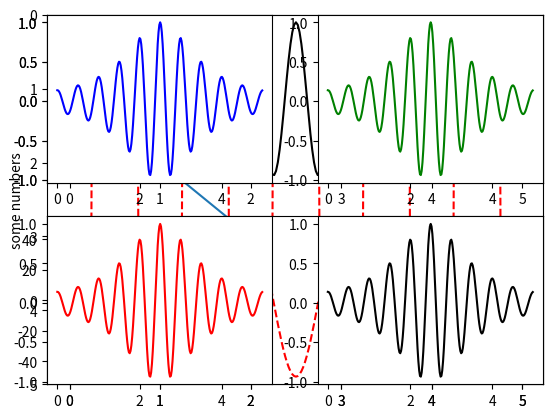
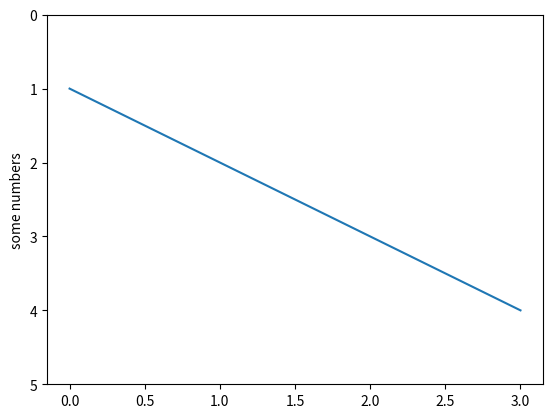
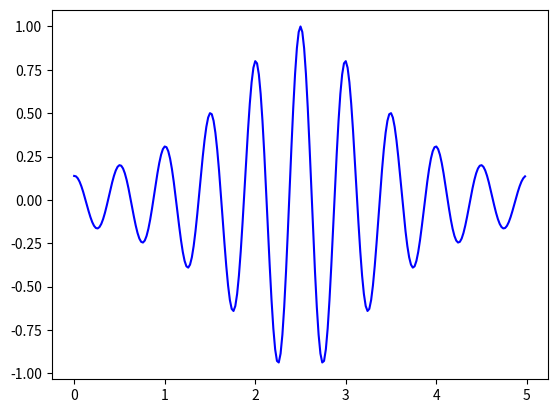
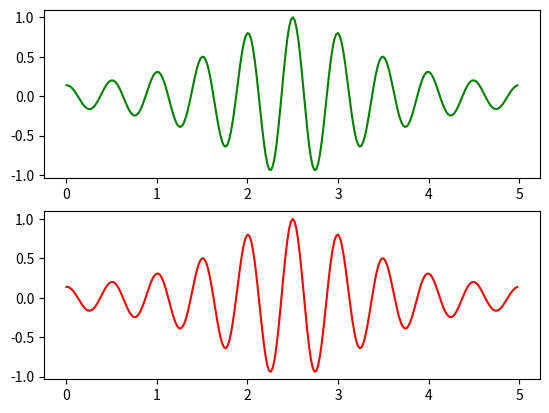
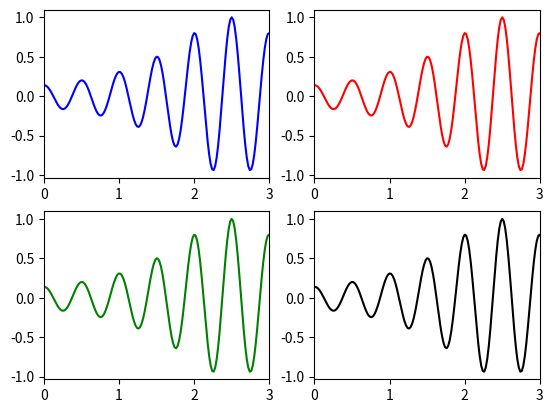
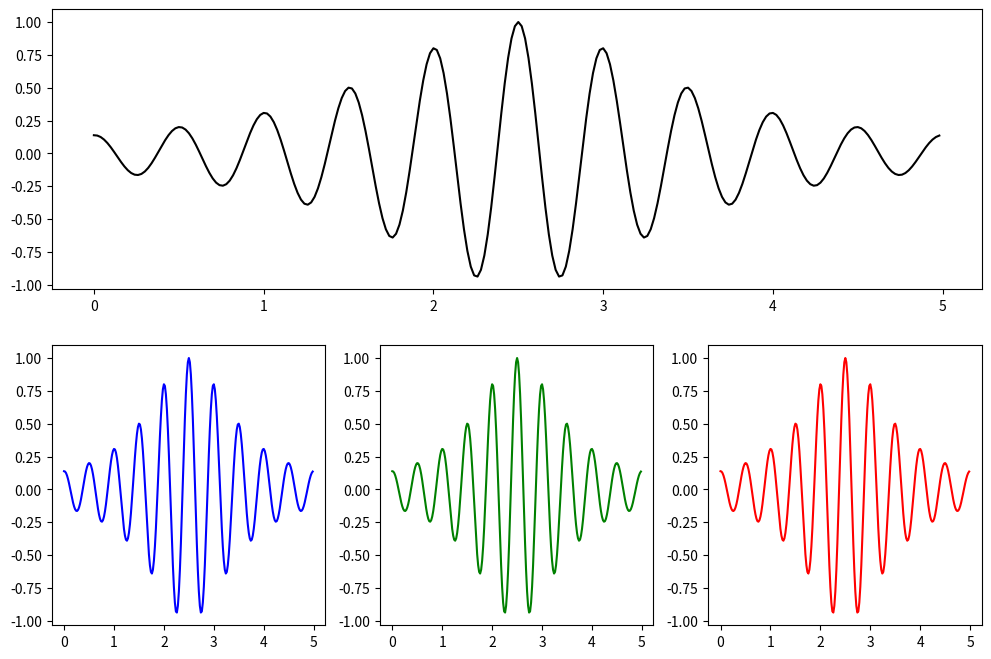
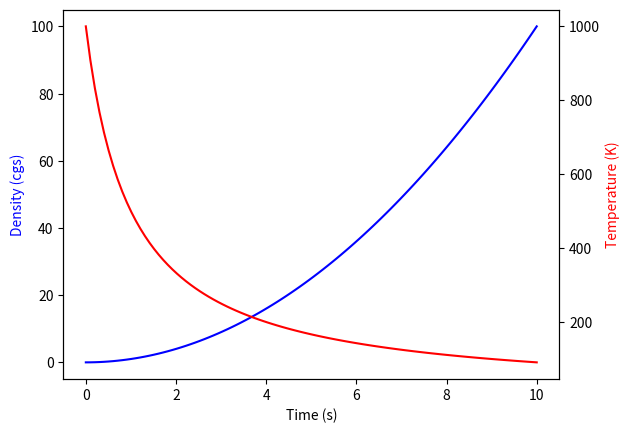

Here is the Python script that generated these plots, in order:
import matplotlib.pyplot as plt
import numpy as np

%matplotlib inline

def f(t):
    """Python function to calculate a enclosed sinusoid"""
    val = 1 / ((t-2.5)**2 + 1) * np.cos(4*np.pi*t)
    return val

t = np.arange(0.0, 5.0, 0.02)

# From what we know till now
plt.plot(t, f(t), 'k')
plt.plot(t, 50*np.cos(2*np.pi*t), 'r--')

plt.subplot(2, 1, 1) # (2, 1, 1) implies first axes in a grid of 2x1 (2 rows, 1 col)
plt.plot(t, f(t), 'k') # plotting in first axes because it is the current axes

plt.subplot(2, 1, 2) # (2, 1, 2) implies second axes in a grid of 2x1 (2 rows, 1 col)
plt.plot(t, 50*np.cos(2*np.pi*t), 'r--') # plotting in second axes because it is the current axes

plt.subplot(2, 2, 1) # 1st element of 2x2 grid - 1st row, 1st col
plt.plot(t, f(t), 'b') # Blue graph 

plt.subplot(2, 2, 2) # 2nd element of 2x2 grid - 1st row, 2st col
plt.plot(t, f(t), 'g') # Green graph

plt.subplot(2, 2, 3) # 3rd element of 2x2 grid - 2st row, 1st col
plt.plot(t, f(t), 'r') # Red graph

plt.subplot(2, 2, 4) # 4th element of 2x2 grid - 2st row, 2st col
plt.plot(t, f(t), 'k') # Black graph

plt.subplot(1, 1, 1)
plt.plot([1, 2, 3, 4])
plt.ylabel('some numbers')
plt.ylim(5, 0) # To invert y-axis

fig = plt.figure()  # create a figure object
ax = fig.add_subplot(1, 1, 1)  # create an axes object in the figure
ax.plot([1, 2, 3, 4])
ax.set_ylabel('some numbers')
ax.set_ylim(5, 0) # To invert y-axis

fig1 = plt.figure()
fig2 = plt.figure() # Defined all the figures simultaneously

ax1 = fig1.add_subplot(1, 1, 1)
ax2 = fig2.add_subplot(2, 1, 1)
ax3 = fig2.add_subplot(2, 1, 2)

ax1.plot(t, f(t), 'b') # Blue Graph
ax2.plot(t, f(t), 'g') # Green Graph
ax3.plot(t, f(t), 'r') # Red Graph

fig, axes = plt.subplots(nrows=2, ncols=2) # axes is the multidimensional numpy array of Axes.

axes[0,0].plot(t, f(t), 'b') # Blue graph
axes[1,0].plot(t, f(t), 'g') # Green graph
axes[0,1].plot(t, f(t), 'r') # Red graph
axes[1,1].plot(t, f(t), 'k') # Black graph

# To iterate over all items (along rows) in a multidimensional numpy array, use the `flat` attribute
for ax in axes.flat:
    ax.set(xlim=[0, 3])

x = np.arange(1, 7).reshape(3, 2) # This creates a multidimensional array.
# x = np.arange(1, 13).reshape(3,2,2) # Also try this.
print(x)
print(type(x))
for i in x.flat:
    print(i)

fig1, axes1 = plt.subplots(2, 2)

# Share a X axis with each column of subplots
fig2, axes2 = plt.subplots(2, 2, sharex='col')

# Share a Y axis with each row of subplots
fig3, axes3 = plt.subplots(2, 2, sharey='row')

# Share both X and Y axes with all subplots
fig4, axes4 = plt.subplots(2, 2, sharex='all', sharey='all')

# Note that this is the same as
fig5, axes5 = plt.subplots(2, 2, sharex=True, sharey=True)

# Setting title of figure is using suptitle()
fig1.suptitle('1st')
fig2.suptitle('2nd')
fig3.suptitle('3rd')
fig4.suptitle('4th')
fig5.suptitle('5th')

fig = plt.figure(figsize=(12,8)) # Try plt.figure? to know more about the parameters of creating a new figure.

ax1 = fig.add_subplot(2, 1, 1) # Equivalent to 1st element of 2x1 matrix
ax2 = fig.add_subplot(2, 3, 4) # Equivalent to 4th element of 2x3 matrix
ax3 = fig.add_subplot(2, 3, 5) # Equivalent to 5th element of 2x3 matrix
ax4 = fig.add_subplot(2, 3, 6) # Equivalent to 6th element of 2x3 matrix

ax1.plot(t, f(t), 'k') # Black graph 
ax2.plot(t, f(t), 'b') # Blue graph 
ax3.plot(t, f(t), 'g') # Green graph 
ax4.plot(t, f(t), 'r') # Red graph

fig = plt.figure()
ax1 = fig.add_subplot(1, 1, 1)
# fig.add_subplot(111) gives same result as long as all the three are single digit integer

ax2 = ax1.twinx()

ts = np.linspace(0, 10, 100)
ax1.plot(ts, ts ** 2, 'b-')
ax2.plot(ts, 1000 / (ts + 1), 'r-')

# set_ylabel sets the properties of y-axis label, set_xlabel sets the properties of x-axis label
ax1.set_ylabel('Density (cgs)', color='blue')
ax2.set_ylabel('Temperature (K)', color='red')
ax1.set_xlabel('Time (s)')

fig = plt.figure(constrained_layout=True)
# Remove the constrained_layout part and see the difference.

gs = fig.add_gridspec(2, 3) # Creates 6 elements in form of 2x3 grid

# Merges 1st element(0,0), 2nd element(0,1)
ax2 = fig.add_subplot(gs[0, :-1])
# [0, :-1] implies 1st row and all columns before last (Recall slicing of list)
ax2.set_title('gs[0, :-1]')

# Merges 3rd element(0,2), 6th element(1,2)
ax3 = fig.add_subplot(gs[:, -1])
ax3.set_title('gs[:, -1]')

# Only 4th element(1,0)
ax4 = fig.add_subplot(gs[1, 0])
ax4.set_title('gs[1, 0]')

# Only 5th element(1,1)
ax5 = fig.add_subplot(gs[1, -2])
ax5.set_title('gs[1, -2]')

fig = plt.figure(figsize=(8,6), constrained_layout=True)
widths = [2, 3, 1.5]
heights = [1, 3, 2]
spec = fig.add_gridspec(ncols=3, nrows=3, width_ratios=widths, height_ratios=heights)
for row in range(3):
    for col in range(3):
        ax = fig.add_subplot(spec[row, col])
        ax.set(title=str(row*3 + col))

fig = plt.figure()
ax1 = fig.add_axes([0.1, 0.1, 0.8, 0.8]) 
ax2 = fig.add_axes([0.6, 0.6, 0.16, 0.16])
ax3 = fig.add_axes([0.2, 0.2, 0.3, 0.3])

ax1.set(title = 'Axes1')
ax2.set(title = 'Axes2')
ax3.set(title = 'Axes3')